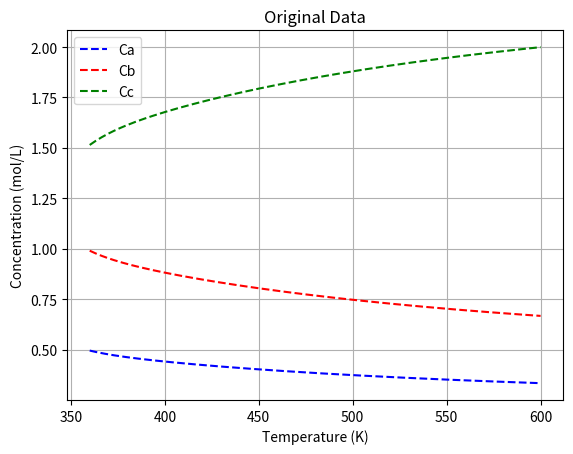

Python code for this plot:
import numpy as np
import pandas as pd
import matplotlib.pyplot as plt
import sympy as sym
from sympy import symbols, Eq, solve
from scipy.optimize import fsolve


Cao = 1 #mol/L
Cbo = 2 #mol/L
Cco = 0 #mol/L
V = 10 #L
Q = 1 #L/s
tau = V/Q #s

#Parameters to tuning to obtain "aggressive" non-linearity
Afo = 10e12
Eaf = 90000 #J/mol
Aro = 10e10
Ear = 80000 #J/mol
R = 8.314 #J/mol


def equations(variables, T):
    Cc, Cb, Ca = variables
    kf = Afo * np.exp(-Eaf/(R*T)) #Arrhenius eqn for forward reaction
    kr = Aro * np.exp(-Ear/(R*T)) #arrhenius eqn for reverse reaction

    eq1 = Cao - Ca + -kf*Ca*(Cb**2)*tau + kr*(Cao-Ca+Cbo-Cb)*tau
    eq2 = Cbo - Cb + -2*kf*Ca*(Cb**2)*tau + 2*kr*(Cao-Ca+Cbo-Cb)*tau
    eq3=Cc-Cao+Ca-Cbo+Cb
    return [eq1, eq2, eq3]

# Define the range of T values
n = 150 #number of points #I'm gonna change this one from 1000 points and decrease it to 600.
T_values = np.linspace(360, 600, n)  # Adjust the range and number of points as needed         #change this for first half of the nonlinear equation that we have.


# Initial guess for fsolve
initial_guess = [Cco, Cbo, Cao]

# Lists to store results
Ca_values = np.ones(n)*Cao
Cb_values = np.ones(n)*Cbo
Cc_values = np.ones(n)*Cco
i=0
# Loop over each value of T and solve for Ca and Cb
for T in T_values:
    solution, infodict, ier, mesg = fsolve(equations, initial_guess, args=(T,), full_output=True)
    #solution, mesg = fsolve(equations, initial_guess, args=(T,))
    if ier == 1:  # ier == 1 indicates successful convergence
       Cc_values[i], Cb_values[i], Ca_values[i] = solution[0], solution[1], solution[2]
    else:
        print(f"Solver did not converge for T = {T}. Message: {mesg}")
    i+=1


#kf = Afo * np.exp(-Eaf/(R*T_values)) #Arrhenius eqn for forward reaction
#kr = Aro * np.exp(-Ear/(R*T_values)) #arrhenius eqn for reverse reaction
#ra=-kf*Ca*(Cb**2)*tau + kr*(Cao-Ca+Cbo-Cb)

# Print results or process them further
#for T, Ca, Cb, Cc in zip(T_values, Ca_values, Cb_values, Cc_values):
    #print(f"T: {T:.2f}, Ca: {Ca:.4f}, Cb: {Cb:.4f}, Cc: {Cc:.4f}")


# Create a DataFrame
data = pd.DataFrame({
    'Temperature (T)': T_values,
    'Ca': Ca_values,
    'Cb': Cb_values,
    'Cc': Cc_values
})

# Save to Excel
data.to_csv("./data.csv", index=False)
#data.to_excel("./data.xlsx", index=False)
print("Data saved to 'data.csv'")

# #added_part to generate data for check how effective can it extrapolate!
# T_limited = np.linspace(280, 600, 1000)
# data_limited = pd.DataFrame({
#     'Temperature (T)': T_limited,
#     'Ca': Ca_values,
#     'Cb': Cb_values,
#     'Cc': Cc_values
# })
# data_limited.to_csv("./data_limited.csv", index=False)
# plt.figure()
# plt.scatter(T_values, Ca_values)
# plt.scatter(T_values, Cb_values)
# plt.scatter(T_values, Cc_values)
# plt.show()


plt.plot(T_values, Ca_values,'b--',label='Ca')
plt.plot(T_values, Cb_values,'r--',label='Cb')
plt.plot(T_values, Cc_values,'g--',label='Cc')
    
plt.xlabel('Temperature (K)')
plt.ylabel('Concentration (mol/L)')
plt.title('Original Data')
plt.legend()
plt.grid()
plt.show()
